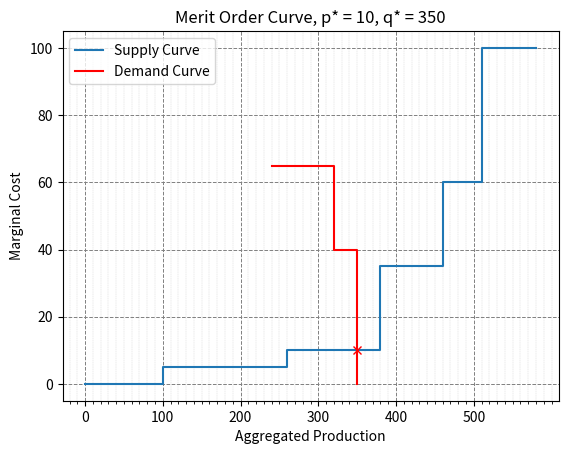
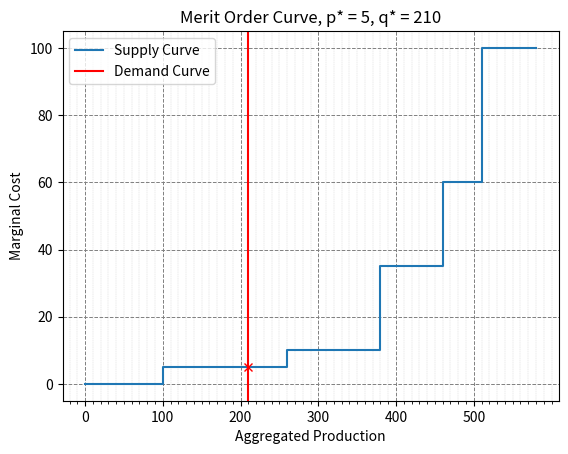

These figures' Python source, in order:
import numpy as np
import matplotlib.pyplot as plt
from matplotlib.ticker import MultipleLocator
from typing import Optional


class MeritOrderCurve:

    def __init__(
        self,
        productions: np.array,
        prod_marginal_costs: np.array,
        demands: np.array,
        demands_marginal_costs: Optional[np.array] = None,
        boolean_cst_demand: Optional[bool] = False,
    ):
        self.productions = productions
        self.prod_marginal_costs = prod_marginal_costs
        self.demands = demands
        self.demands_marginal_costs = demands_marginal_costs
        self.boolean_cst_demand = boolean_cst_demand

        self.minimum_bids = min(0,np.min(self.prod_marginal_costs))

        try:
            if self.demands_marginal_costs == None and self.boolean_cst_demand == False:
                self.boolean_cst_demand = True
                print("[Warning] Les coûts marginaux pour la demande n'ont pas été spécifiés, et il n'a pas été indiqué que la demande est constante.")
        except:
            None

    def prepare_curves_production(self):

        sorted_indices = np.argsort(self.prod_marginal_costs)
        sorted_productions = self.productions[sorted_indices]
        sorted_costs = self.prod_marginal_costs[sorted_indices]

        sorted_productions = np.cumsum(sorted_productions)
        print(
            f"Production ... \n Costs:      {sorted_costs} \n Production: {sorted_productions} \n "
        )

        sorted_productions = np.insert(sorted_productions, 0, 0)

        sorted_costs = np.insert(sorted_costs, 0, sorted_costs[0])
        return sorted_productions, sorted_costs

    def prepare_curves_demand(self):

        sorted_indices = np.argsort(self.demands_marginal_costs)[::-1].copy()
        sorted_productions = self.demands[sorted_indices].copy()
        sorted_costs = self.demands_marginal_costs[sorted_indices].copy()

        sorted_productions = np.cumsum(sorted_productions)

        print(
            f"Demand ... \n Costs:  {sorted_costs} \n Demand: {sorted_productions} \n "
        )

        sorted_productions = np.concatenate((sorted_productions,np.array([sorted_productions[-1]])))
        sorted_costs = np.concatenate((sorted_costs,np.array([self.minimum_bids])))

        return sorted_productions, sorted_costs
    
    def find_intersection_point(self):
        sorted_productions, sorted_productions_costs = self.prepare_curves_production()

        if not self.boolean_cst_demand:
            sorted_demands, sorted_demands_costs = self.prepare_curves_demand()

            min_len = min(len(sorted_productions_costs), len(sorted_demands_costs))
            sorted_productions_costs = sorted_productions_costs[:min_len]
            sorted_demands_costs = sorted_demands_costs[:min_len]

            idx_intersection = np.argmin(np.abs(sorted_productions_costs - sorted_demands_costs))

            intersection_point = (sorted_demands[idx_intersection], sorted_productions_costs[idx_intersection])

            return intersection_point
        else:
            constant_demand_value = self.demands[0]

            # Trouver l'index où la production atteint ou dépasse la demande constante
            idx_intersection = np.argmax(sorted_productions >= constant_demand_value)

            # Coordonnées du point d'intersection
            intersection_point = (constant_demand_value, sorted_productions_costs[idx_intersection])

            return intersection_point
        
    def merit_order_curve(self):

        sorted_productions, sorted_productions_costs = self.prepare_curves_production()

        plt.figure()
        plt.step(
            sorted_productions,
            sorted_productions_costs,
            label="Supply Curve",
            where="pre",
        )

        if not self.boolean_cst_demand:
            sorted_demands, sorted_demands_costs = self.prepare_curves_demand()

            plt.step(
                sorted_demands, sorted_demands_costs, label="Demand Curve", where="pre", color="r"
            )
        else:
            plt.axvline(
                x=self.demands[0], color="r", label="Demand Curve"
            )
        
        optimum_prod,optimum_price = self.find_intersection_point()

        plt.plot(optimum_prod,optimum_price,'rx')
        
        plt.xlabel("Aggregated Production")
        plt.ylabel("Marginal Cost")

        plt.xticks(np.arange(0, max(sorted_productions), 100))
        minor_locator = MultipleLocator(10)
        plt.gca().xaxis.set_minor_locator(minor_locator)
        plt.grid(True, which='major', linestyle='--', linewidth=0.7, color='gray')
        plt.grid(True, which='minor', linestyle='--', linewidth=0.3, color='lightgray')

        plt.title(f"Merit Order Curve, p* = {optimum_price}, q* = {optimum_prod}")
        plt.legend()
        plt.show()
        
# ##############################################################################################
# ## EXAMPLE 1 #################################################################################
# ##############################################################################################

## Production
prod = np.array([70,50,80,120,160,100])
prod_bids = np.array([100,60,35,10,5,0])

# Demand
demands = np.array([140,80,100,30])
demands_bids = np.array([np.inf,65,np.inf,40])

# Plot
curve = MeritOrderCurve(prod,prod_bids,demands,demands_bids)
curve.merit_order_curve()

# ##############################################################################################
# ## EXAMPLE 2 - with a constant demand ########################################################
# ##############################################################################################

## Production
prod = np.array([70,50,80,120,160,100])
prod_bids = np.array([100,60,35,10,5,0])

# Demand
demands = np.array([210])

# Plot
curve = MeritOrderCurve(prod,prod_bids,demands,boolean_cst_demand=True)
curve.merit_order_curve()
